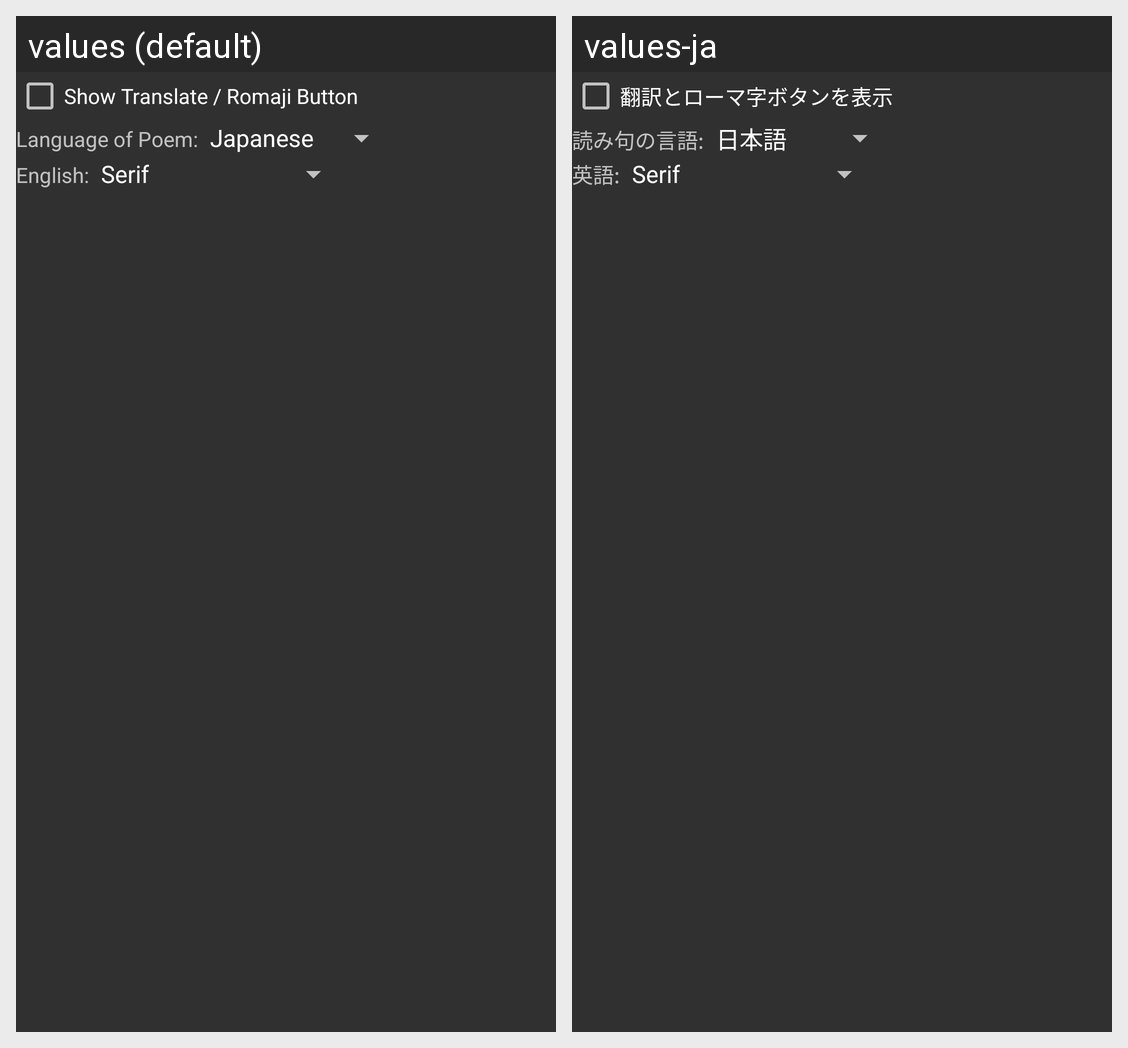

Strings drawn on this Android screen and how each of the app's shown locales translates them:
Android screen res/layout/yomi_info_conf_translation.xml rendered under 2 locales, left to right: values (default), values-ja. Device: Nexus 5 (rendered at 1080×1920; each locale shown at half size, 540×960, under a caption strip naming it); theme Wasuramoti.MainTheme.Black.
Strings drawn on this screen, with the default value and each locale's value (text and hints the layout hard-codes, and strings that could not be matched under every locale, appear in the picture but are not listed):

yomi_info_show_translate_button
  values: Show Translate / Romaji Button
  values-ja: 翻訳とローマ字ボタンを表示

yomi_info_default_language_desc
  values: Language of Poem:
  values-ja: 読み句の言語:

yomi_info_english_fonts_desc
  values: English:
  values-ja: 英語:
